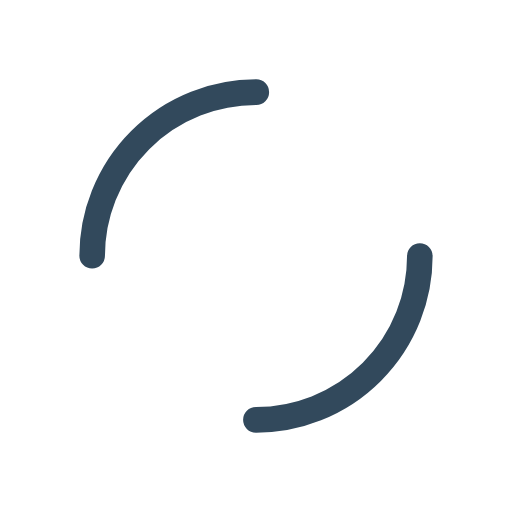
t = 0.00 s
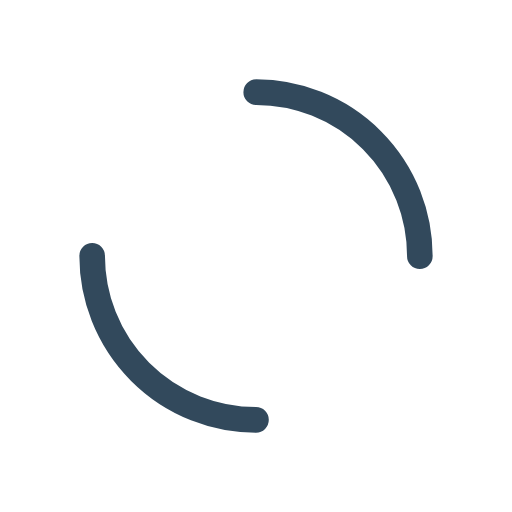
t = 0.25 s
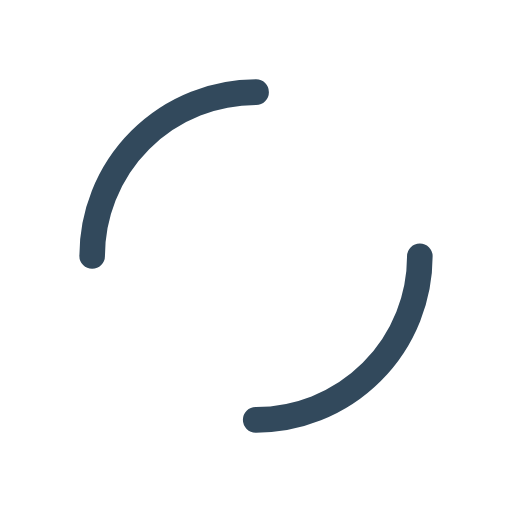
t = 0.50 s
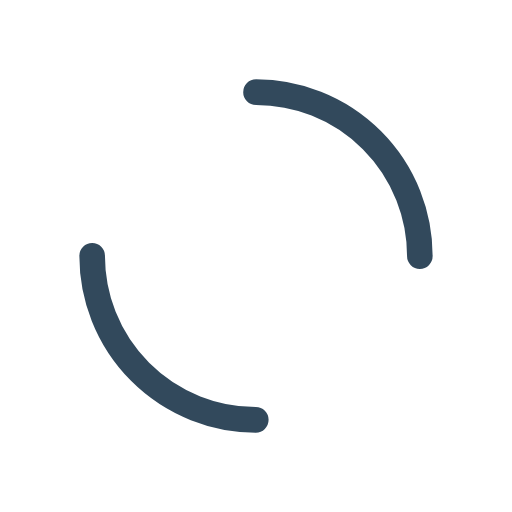
t = 0.75 s

The animated SVG that drew these frames (rendered in a browser with its animation timeline set to each time). Animation: 1 SMIL element (animateTransform=1); one cycle of 1.00 s, repeats indefinitely.

<?xml version="1.0" encoding="utf-8"?>
<svg  xmlns="http://www.w3.org/2000/svg" xmlns:xlink="http://www.w3.org/1999/xlink" style="margin: auto; background: rgb(255,255,255); display: block; shape-rendering: auto;" width="200px" height="200px" viewBox="0 0 100 100" preserveAspectRatio="xMidYMid">
<circle cx="50" cy="50" r="32" stroke-width="5" stroke="#32495c" stroke-dasharray="50.26548245743669 50.26548245743669" fill="none" stroke-linecap="round" transform="rotate(43.1996 50 50)">
  <animateTransform attributeName="transform" type="rotate" repeatCount="indefinite" dur="1s" keyTimes="0;1" values="0 50 50;360 50 50"></animateTransform>
</circle>
<!-- [ldio] generated by https://loading.io/ --></svg>
